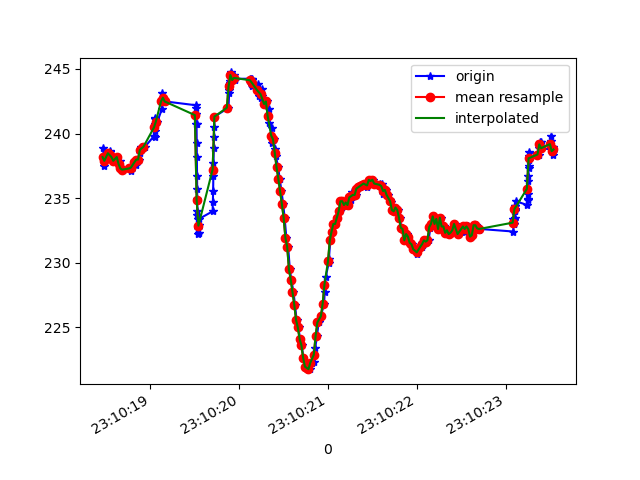

The data file committed next to this chart (first rows):
1617837018467, 532662068446026, 238.86719, -279.10156, -35.546875
1617837018478, 532662087094543, 237.5, -264.7, -48.83
1617837018480, 532662106567134, 237.9, -266.3, -48.24
1617837018535, 532662125337736, 238.3, -268.2, -47.85
1617837018539, 532662144383030, 238.7, -270.9, -48.73
1617837018542, 532662163367281, 238.6, -272.5, -47.85
1617837018550, 532662182382053, 238.1, -273.8, -48.44
1617837018569, 532662201488389, 238.2, -274.6, -48.73
1617837018590, 532662220594726, 237.9, -275.6, -49.12
1617837018625, 532662240860871, 238.2, -276.6, -49.32
1617837018652, 532662258990526, 237.9, -277.3, -49.32
1617837018654, 532662278402075, 237.4, -276.1, -49.22
1617837018670, 532662297844146, 237.3, -277.1, -48.44
1617837018685, 532662316675790, 237.2, -276.9, -48.44
1617837018776, 532662335660041, 237.5, -277.4, -48.73
1617837018778, 532662354644292, 237.1, -278.1, -49.12
1617837018788, 532662373750628, 237.4, -278.5, -49.32
1617837018791, 532662392826443, 237.3, -279.2, -48.44
1617837018793, 532662412146429, 237.4, -280, -48.14
1617837018837, 532662431374850, 237.6, -279.4, -47.85
1617837018839, 532662450793064, 238, -279.9, -47.46
1617837018853, 532662470082528, 238, -279.8, -45.7
1617837018866, 532662489249907, 238, -280.2, -46.78
1617837018881, 532662508356243, 238.5, -280, -47.07
1617837018896, 532662527615186, 239, -279.9, -47.75
1617837018914, 532662546568916, 238.9, -279.5, -46.68
1617837018936, 532662565583688, 239, -278.8, -46.48
1617837019045, 532662584628982, 239.8, -278.5, -46.09
1617837019047, 532662603704797, 239.7, -277.1, -45.8
1617837019049, 532662622811133, 240.2, -276.1, -46
1617837019051, 532662641764863, 240.7, -275.0, -45.8
1617837019054, 532662660901720, 241.1, -274.3, -46.09
1617837019056, 532662679947014, 241.2, -272.9, -46.48
1617837019077, 532662699266999, 240.9, -271.1, -47.56
1617837019129, 532662719044804, 241.9, -268.8, -46.68
1617837019132, 532662737754363, 242.5, -266.6, -46.19
1617837019135, 532662756830178, 243.2, -264.9, -46.39
1617837019142, 532662775844950, 242.8, -263.3, -47.36
1617837019169, 532662795195457, 242.5, -261.3, -47.36
1617837019513, 532662822634109, 242.2, -259.4, -47.36
1617837019515, 532662839420826, 242, -256.2, -48.93
1617837019516, 532662856573799, 241.5, -254.6, -49.51
1617837019518, 532662888438040, 240.7, -252.8, -50.29
1617837019519, 532662894664386, 240.7, -252.8, -50.29
1617837019521, 532662910932241, 239.3, -250.4, -51.27
1617837019522, 532662929947014, 238.2, -248.6, -51.56
1617837019524, 532662949053350, 236.7, -247.3, -52.05
1617837019525, 532662968159686, 235.7, -246.5, -52.64
1617837019526, 532662987204980, 235, -244.7, -52.93
1617837019528, 532663006219752, 234, -244.6, -53.81
1617837019529, 532663025417652, 233.7, -243.2, -53.12
1617837019531, 532663044493467, 233.4, -242.6, -54.1
1617837019533, 532663063599803, 232.8, -243.1, -53.81
1617837019537, 532663082584054, 232.2, -242.5, -54.79
1617837019539, 532663101904040, 232.6, -242.7, -54.49
1617837019542, 532663121315589, 232.3, -243.1, -54.88
1617837019544, 532663140696617, 232.9, -243, -55.08
1617837019547, 532663160108166, 233.4, -244, -55.18
1617837019700, 532663179214502, 234, -245, -54.88
1617837019703, 532663198412403, 234.7, -245.8, -54.39
1617837019706, 532663217854473, 235.5, -247, -54.88
... 205 more rows
